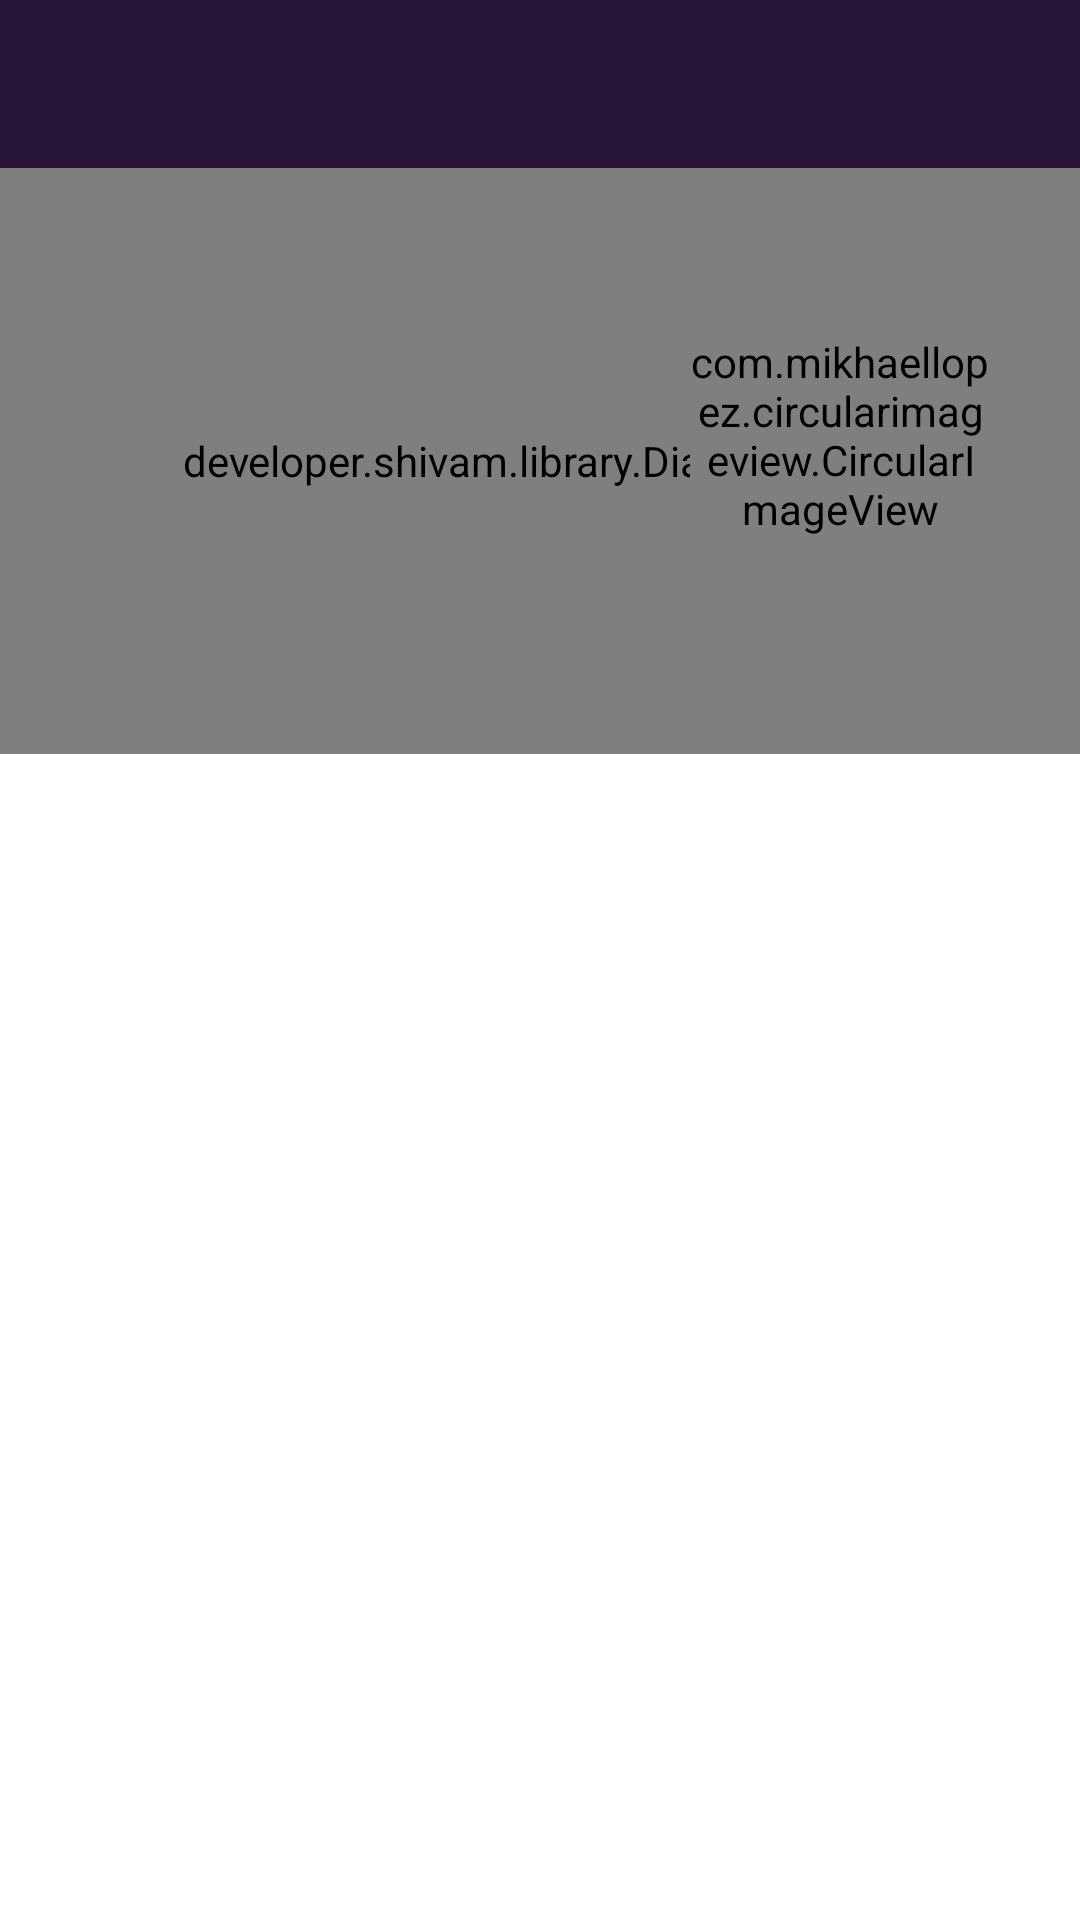

Android layout source for this screen:
<!-- AndroidManifest.xml: application theme AppTheme -->
<!-- res/layout/activity_resume_app.xml -->
<?xml version="1.0" encoding="utf-8"?>
<layout xmlns:android="http://schemas.android.com/apk/res/android"
    xmlns:diagonal="http://schemas.android.com/apk/res-auto">

    <LinearLayout xmlns:tools="http://schemas.android.com/tools"
        android:id="@+id/activity_resume_app"
        android:layout_width="match_parent"
        android:layout_height="match_parent"
        android:background="@android:color/white"
        android:orientation="vertical"
        tools:context="com.acoulson.grabilitytest.ui.ResumeAppActivity">

        <include layout="@layout/toolbar" />

        <RelativeLayout
            android:layout_width="match_parent"
            android:layout_height="0dp"
            android:layout_weight="0.4"
            android:orientation="vertical">


            <developer.shivam.library.DiagonalView
                android:id="@+id/diagonal_view"
                android:layout_width="match_parent"
                android:layout_height="match_parent"
                android:layout_alignParentLeft="true"
                android:layout_alignParentStart="true"
                android:layout_alignParentTop="true"
                android:layout_marginBottom="30dp"
                android:scaleType="centerCrop"
                diagonal:angle="15"
                diagonal:backgroundColor="@color/asd"
                diagonal:diagonalColor="@android:color/white" />

            <com.mikhaellopez.circularimageview.CircularImageView
                android:id="@+id/action_image"
                android:layout_width="100dp"
                android:layout_height="100dp"
                android:layout_alignParentEnd="true"
                android:layout_alignParentRight="true"
                android:layout_alignParentTop="true"
                android:layout_marginEnd="30dp"
                android:layout_marginRight="30dp"
                android:layout_marginTop="39dp"
                android:scaleType="centerCrop"
                android:transitionName="image" />

            <TextView
                android:id="@+id/title_app"
                android:layout_width="wrap_content"
                android:layout_height="wrap_content"
                android:layout_alignParentRight="true"
                android:layout_below="@+id/action_image"
                android:layout_marginRight="20dp"
                android:layout_marginTop="20dp"
                android:font='@{"CFGhostStories-Regular"}' />

            <TextView
                android:id="@+id/fabrica"
                android:layout_width="wrap_content"
                android:layout_height="wrap_content"
                android:layout_alignParentRight="true"
                android:layout_below="@+id/title_app"
                android:layout_marginRight="20dp"
                android:layout_marginTop="5dp" />

        </RelativeLayout>

        <LinearLayout
            android:layout_width="match_parent"
            android:layout_height="0dp"
            android:layout_margin="10dp"
            android:layout_weight="0.6">

            <android.support.v4.widget.NestedScrollView
                android:layout_width="match_parent"
                android:layout_height="match_parent">

                <LinearLayout
                    android:layout_width="match_parent"
                    android:layout_height="match_parent"
                    android:orientation="vertical">

                    <TextView
                        android:id="@+id/summary"
                        android:layout_width="wrap_content"
                        android:layout_height="wrap_content" />
                </LinearLayout>
            </android.support.v4.widget.NestedScrollView>


        </LinearLayout>


    </LinearLayout>


</layout>
<!-- res/layout/toolbar.xml (included above) -->
<?xml version="1.0" encoding="utf-8"?>
<LinearLayout xmlns:android="http://schemas.android.com/apk/res/android"
    xmlns:app="http://schemas.android.com/apk/res-auto"
    android:orientation="vertical"
    android:layout_width="match_parent"
    android:layout_height="wrap_content">

    <android.support.design.widget.AppBarLayout
        android:layout_width="match_parent"
        android:layout_height="wrap_content"
        android:theme="@style/AppTheme.AppBarOverlay">

        <android.support.v7.widget.Toolbar
            android:id="@+id/toolbar"
            app:popupTheme="@style/AppTheme.PopupOverlay"
            android:layout_width="match_parent"
            android:layout_height="?attr/actionBarSize"
            android:background="?attr/colorPrimary" />

    </android.support.design.widget.AppBarLayout>

</LinearLayout>
<!-- resources referenced by this layout -->
<resources>
  <color name="asd">#281437</color>
  <style name="AppTheme.AppBarOverlay" parent="ThemeOverlay.AppCompat.Dark.ActionBar" />
  <style name="AppTheme.PopupOverlay" parent="ThemeOverlay.AppCompat.Light" />
  <style name="AppTheme" parent="Theme.AppCompat.Light.DarkActionBar">
          
          <item name="colorPrimary">@color/colorPrimary</item>
          <item name="colorPrimaryDark">@color/colorPrimaryDark</item>
          <item name="colorAccent">@color/colorAccent</item>
          <item name="windowNoTitle">true</item>
          <item name="windowActionBar">false</item>
          <item name="windowActionBarOverlay">true</item>
      </style>
  <color name="colorPrimary">#281437</color>
  <color name="colorPrimaryDark">#281437</color>
  <color name="colorAccent">#FF4081</color>
</resources>
